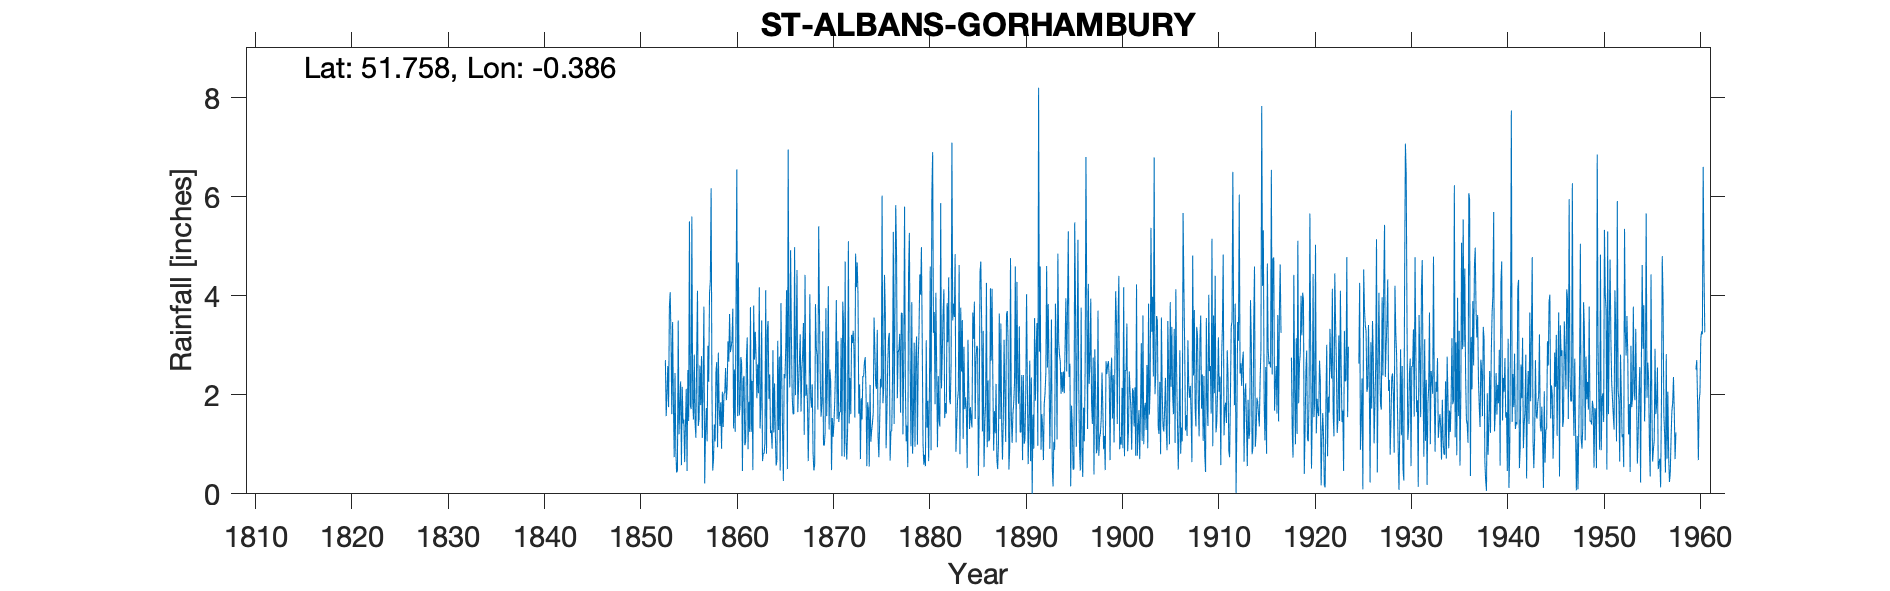

The data file committed next to this chart (first rows):
ST ALBANS GORHAMBURY, , , , , , , , , , , , , , , , , , , , , , , 
Grid ref, TL115078, Long, -0.3859, Lat, 51.76, Elevation, 425, ft, , , , , , , , , , , , , , , 
Station no, 926, , , , , , , , , , , , , , , , , , , , , , 
, 1853, 1854, 1855, 1856, 1857, 1858, 1859, 1860, 1861, 1862, 1863, 1864, 1865, 1866, 1867, 1868, 1869, 1870, 1871, 1872, 1873, 1874, 1875
January, 2.7, 2.44, 0.64, 2.81, 3.78, 0.7, 1.35, 3.74, 0.46, 2.28, 3.5, 1.28, 3.85, 4.92, 3.22, 4.03, 3.6, 1.3, 1.45, 5.1, 4.01, 1.85, 3.31
February, 1.57, 0.88, 1.39, 1.44, 0.21, 1.4, 2.02, 1.32, 2.32, 0.48, 0.66, 0.91, 2.4, 3.22, 1.66, 1.94, 2.29, 2.51, 1.64, 1.42, 1.62, 1.69, 1.14
March, 2.03, 0.43, 2.12, 1.13, 1.24, 1.06, 2.04, 2.51, 2.38, 3.8, 0.82, 2.9, 1.24, 1.98, 2.5, 1.74, 1.56, 2.26, 1.65, 2.34, 2.21, 0.55, 0.74
April, 2.58, 0.48, 0.46, 2.83, 1.73, 2.45, 2.54, 1.25, 0.98, 2.71, 0.81, 1.24, 0.26, 1.62, 2.81, 2.21, 1.83, 0.48, 3.15, 1.61, 0.7, 2.2, 1.45
May, 1.75, 3.5, 2.5, 4.1, 1.06, 2.66, 1.89, 3.71, 1.05, 3.27, 1.03, 2.23, 2.42, 1.61, 3.45, 0.82, 3.28, 1.53, 0.76, 3.21, 1.93, 1.05, 2.32
June, 3.77, 1.2, 1.47, 1.37, 2.99, 0.94, 2.15, 6.55, 2.75, 2.75, 4.11, 1.23, 2.33, 4.98, 1.19, 0.47, 0.98, 1.15, 3.88, 3.04, 1.5, 1.28, 2.15
July, 4.07, 1.81, 5.5, 1.51, 2.26, 2.85, 3.08, 1.57, 3.16, 1.93, 0.81, 0.57, 2.97, 1.99, 4.42, 0.59, 0.98, 1.42, 3.43, 3.29, 2.38, 1.43, 6.02
August, 3.16, 2.27, 1.8, 2.59, 4.05, 1.75, 2.67, 4.67, 0.9, 2.61, 3.3, 0.68, 4.11, 3.16, 1.98, 3.83, 1.23, 1.86, 0.75, 2.91, 2.37, 1.64, 1.83
September, 1.61, 0.58, 1.71, 1.79, 4.29, 1.37, 3.63, 1.58, 1.86, 2.03, 3.49, 3.09, 0.5, 4.52, 2.21, 2.96, 3.75, 2.55, 4.69, 1.54, 2.66, 3.56, 2.13
October, 3.47, 2.16, 5.6, 2.78, 6.17, 1.85, 2.86, 1.76, 1.25, 4.17, 1.92, 1.29, 6.95, 1.65, 1.87, 2.79, 1.57, 3.91, 1.07, 4.85, 2.76, 2.9, 4.42
November, 1.83, 1.42, 1.91, 1.13, 2.14, 0.91, 2.97, 2.76, 3.77, 1.32, 2.41, 2.77, 2.84, 2.21, 0.66, 1.7, 2.46, 1.51, 0.69, 4.17, 2.04, 2.21, 3.67
December, 0.74, 1.5, 1.5, 2.29, 0.47, 2.06, 3.09, 2.66, 1.25, 1.81, 1.23, 0.47, 2.15, 2.67, 1.65, 5.4, 4.19, 3.08, 1.27, 4.67, 0.56, 2.12, 0.92
Total, 29.28, 18.67, 26.6, 25.77, 30.39, 20, 30.29, 34.08, 22.13, 29.16, 24.09, 18.66, 32.02, 34.53, 27.62, 28.48, 27.72, 23.56, 24.43, 38.15, 24.74, 22.48, 30.1
